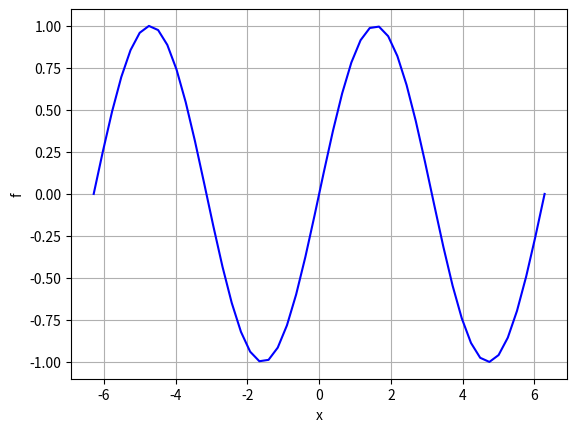
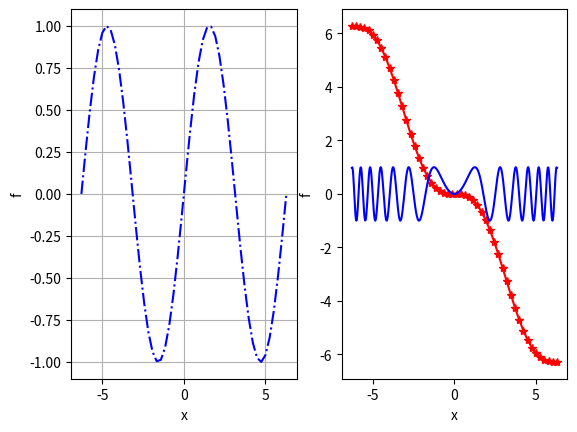
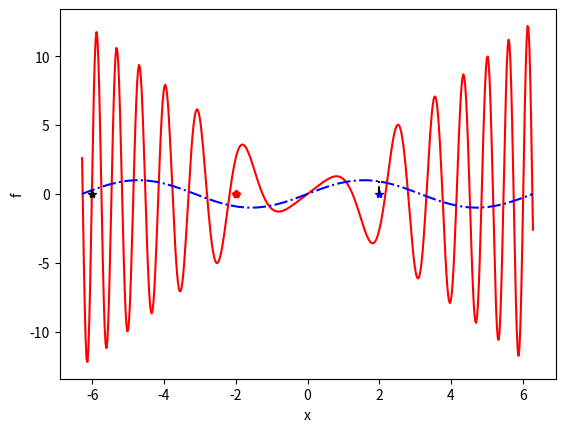
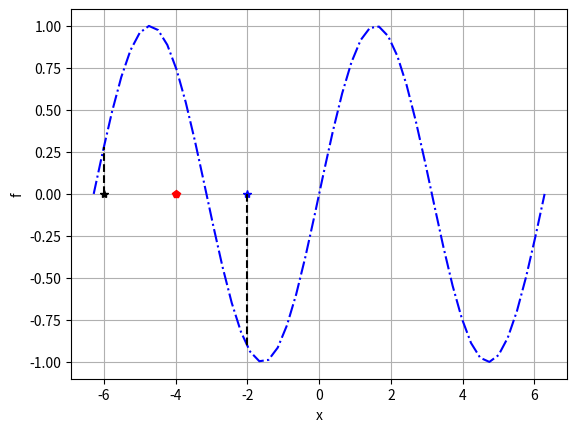
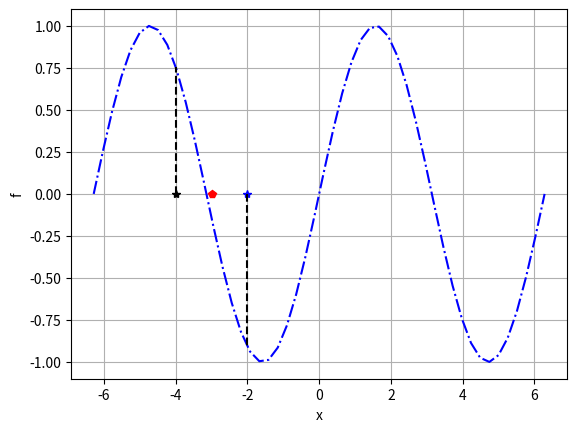
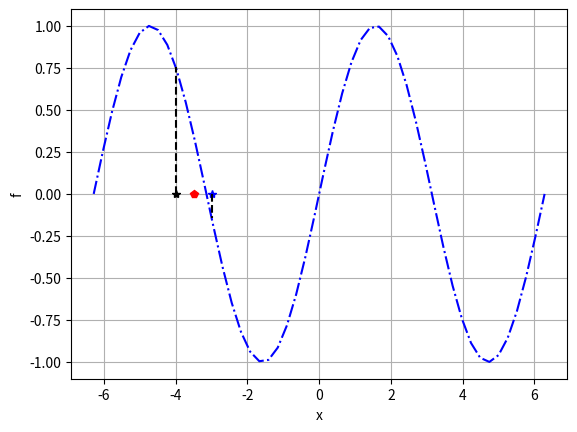
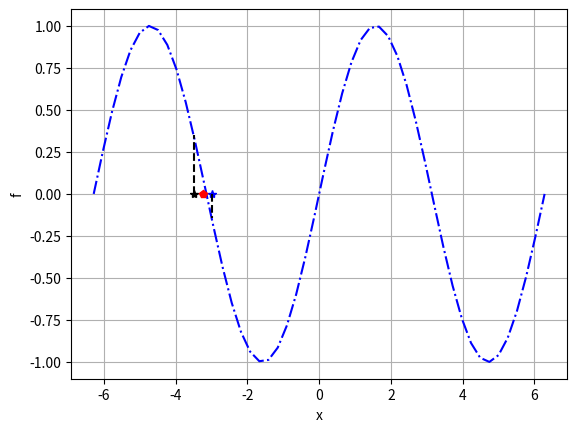
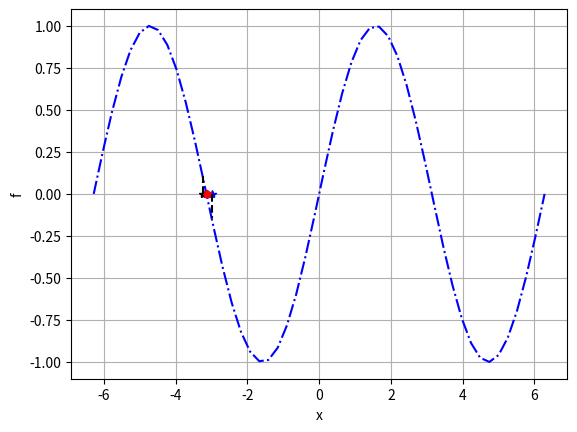
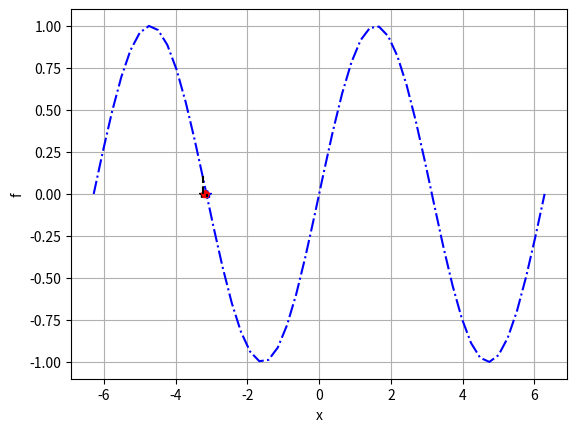
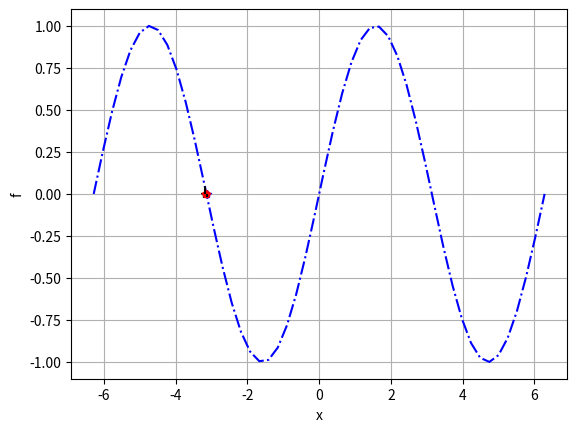
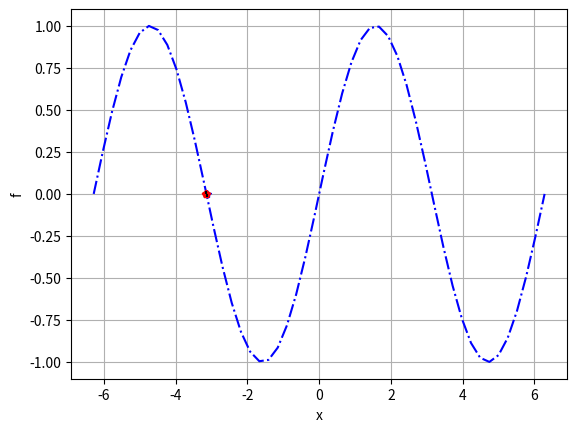
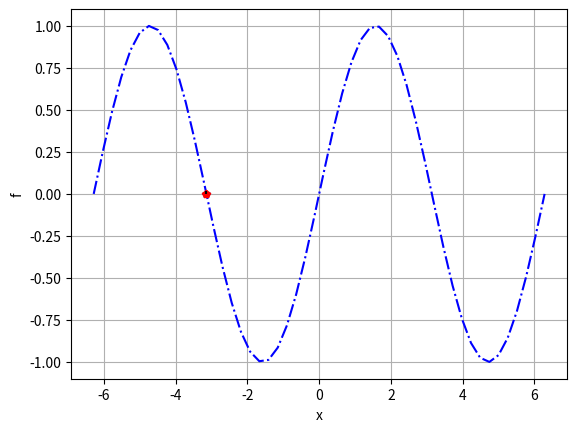
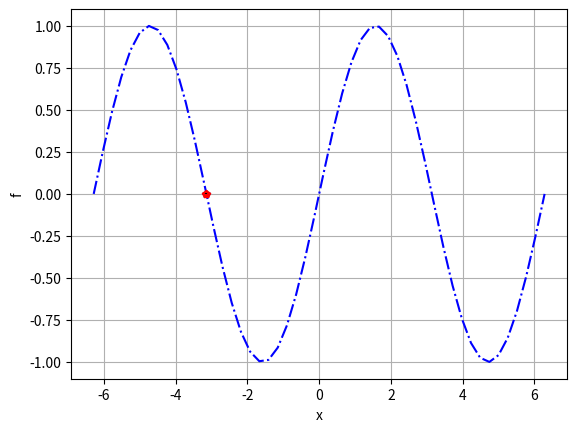
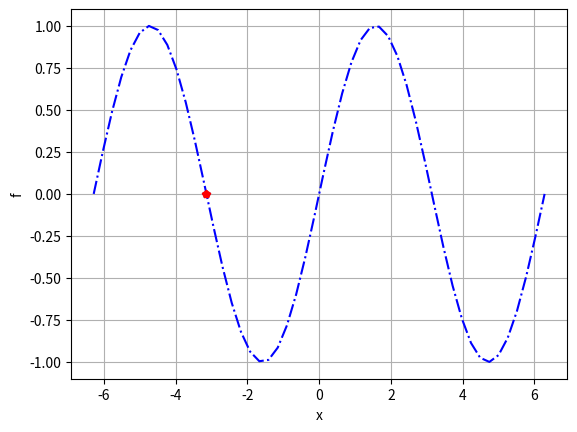

Generate these figures, in order, with matplotlib:
# funkcijos grafiko vaizdavimas
import sympy as sp
import numpy as np
import math
import matplotlib.pyplot as plt


def funk(x): return np.sin(x)


Pi = math.pi
xxx = np.linspace(-2*Pi, 2*Pi, 50)  # print(xxx)
fff = funk(xxx)
print(fff)
plt.plot(xxx, fff, 'b-')
plt.grid()
plt.xlabel('x')
plt.ylabel('f')

fig = plt.figure()
ax1 = fig.add_subplot(1, 2, 1)
ax2 = fig.add_subplot(1, 2, 2)
f1, = ax1.plot(xxx, fff, 'b-.')
ax1.grid()
ax1.set_xlabel('x')
ax1.set_ylabel('f')
f2, = ax2.plot(xxx, fff-xxx, 'r-*')
ax2.grid()
ax2.set_xlabel('x')
ax2.set_ylabel('f')


# simboline israiska duotos funkcijos grafiko vaizdavimas


x, f = sp.symbols(('x', 'f'))
print(x, f)
f = sp.sin((x**2))
print(f)
Pi = math.pi
xxx = np.linspace(-2*Pi, 2*Pi, 500)  # print(xxx)
fff = np.array(np.zeros(np.size(xxx)))  # print(fff)
for i in range(len(xxx)):
    fff[i] = f.subs(x, xxx[i]).evalf()

plt.plot(xxx, fff, 'b-')
plt.grid()
plt.xlabel('x')
plt.ylabel('f')
plt.show()

df = sp.diff(f, x)  # print(df)
dfff = np.array(np.zeros(np.size(xxx)))  # print(dfff)
for i in range(len(xxx)):
    dfff[i] = df.subs(x, xxx[i]).evalf()
# print(dfff)
plt.plot(xxx, dfff, 'r-')
plt.grid()
plt.xlabel('x')
plt.ylabel('df')


# saknu atskyrimo metodai: pusiaukirta


def funk(x): return np.sin(x)


Pi = math.pi
xn = -6
xn1 = 2

xxx = np.linspace(-2*Pi, 2*Pi, 50)  # print(xxx)
fff = funk(xxx)

tikslumas = 9999
it = 0
while tikslumas > 1e-6:
    it += 1
    fn = funk(xn)
    fn1 = funk(xn1)
    xmid = (xn+xn1)/2
    fmid = funk(xmid)  # pusiaukirta

    plt.plot(xxx, fff, 'b-.')
    plt.grid()
    plt.xlabel('x')
    plt.ylabel('f')
    plt.plot(xn, 0, 'k*')
    plt.plot(xn1, 0, 'b*')
    plt.plot(xmid, 0, 'rp')
    plt.plot([xn, xn], [0, fn], 'k--')
    plt.plot([xn1, xn1], [0, fn1], 'k--')

    if np.sign(fn) == np.sign(fmid):
        xn = xmid
    else:
        xn1 = xmid
    tikslumas = np.abs(xn-xn1)
    print('iteracija ', it, 'saknis= ', xmid, ' tikslumas= ', tikslumas)
    plt.show()
